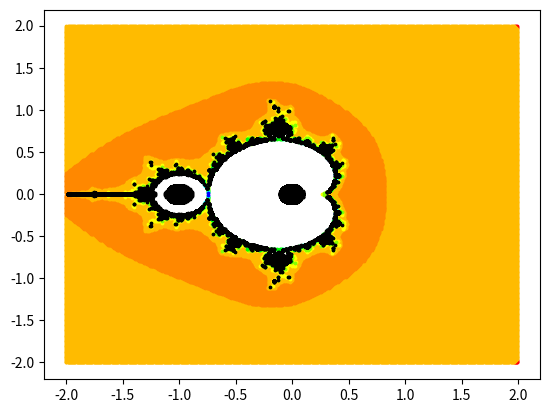

Python code for this plot:
import matplotlib.pyplot as plt
import cmath


#ESSE É LOGARÍTMICO
profundidade = 1000
reais = 2
imaginarios = 2
densidade = 100
cores = True


lim = 10
lim1 = lim
lim2 = 1 / lim
a, a1, b, b1, outroc, c1, d, d1, e, e1, f, f1, g, g1, h, h1, i, i1, j, j1, k, k1, l, l1 = [], [], [], [], [], [], [], [], [], [], [], [], [], [], [], [], [], [], [], [], [], [], [], []
uni1 = range(-reais * densidade, reais * densidade)
uni2 = range(-imaginarios * densidade, imaginarios * densidade)
s = 3

for n in uni1:
    porc = round(50 + 100 * (n) / (len(uni1)), 2)
    print("\r", porc, '%')
    n /= densidade
    for m in uni2:
        m /= densidade
        z = complex(0, 0)
        c = complex(n, m)
        for contador in range(profundidade):
            z = z * z + c
            if abs(z) > lim1:
                if cores:
                    t = abs(z) / abs(c)
                    if contador <= profundidade * 1 / 1024:
                        a.append(n)
                        a1.append(m)
                    elif contador >= profundidade * 1 / 1024 and contador <= profundidade * 1 / 512:
                        b.append(n)
                        b1.append(m)
                    elif contador >= profundidade * 1 / 512 and contador <= profundidade * 1 / 256:
                        outroc.append(n)
                        c1.append(m)
                    elif contador >= profundidade * 1 / 256 and contador <= profundidade * 1 / 128:
                        d.append(n)
                        d1.append(m)
                    elif contador >= profundidade * 1 / 128 and contador <= profundidade * 1 / 64:
                        e.append(n)
                        e1.append(m)
                    elif contador >= profundidade * 1 / 64 and contador <= profundidade * 1 / 32:
                        f.append(n)
                        f1.append(m)
                    elif contador >= profundidade * 1 / 32 and contador <= profundidade * 1 / 16:
                        g.append(n)
                        g1.append(m)
                    elif contador >= profundidade * 1 / 16 and contador <= profundidade * 1 / 8:
                        h.append(n)
                        h1.append(m)
                    elif contador >= profundidade * 1 / 8 and contador <= profundidade * 1 / 4:
                        i.append(n)
                        i1.append(m)
                    elif contador >= profundidade * 1 / 4 and contador <= profundidade * 1 / 2:
                        j.append(n)
                        j1.append(m)
                    else:
                        k.append(n)
                        k1.append(m)
                break
            elif abs(z) < lim2:
                l.append(n)
                l1.append(m)
            else:
                continue

print("\n\nMontando o Gráfico\n\n")
plt.scatter(a, a1, color='#ff8888', s=s)
plt.scatter(b, b1, color='#ff0000', s=s)
plt.scatter(outroc, c1, color='#ffbb00', s=s)
plt.scatter(d, d1, color='#ff8800', s=s)
plt.scatter(e, e1, color='#ffbb00', s=s)
plt.scatter(f, f1, color='#ffff00', s=s)
plt.scatter(g, g1, color='#88ff00', s=s)
plt.scatter(h, h1, color='#00ff00', s=s)
plt.scatter(i, i1, color='#00ffff', s=s)
plt.scatter(j, j1, color='#0000ff', s=s)
plt.scatter(k, k1, color='#000088', s=s)
plt.scatter(l, l1, color='#000000', s=s)
plt.show()